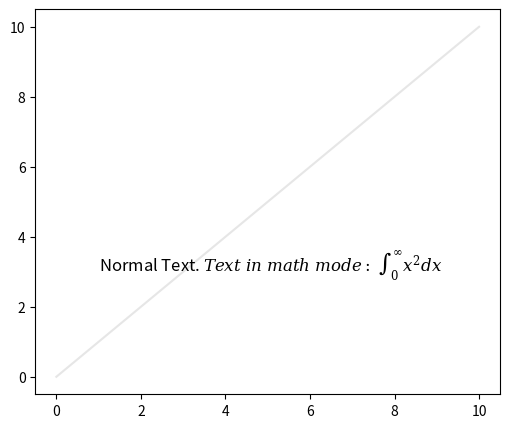

Write the Python code that produced this figure.
import matplotlib.pyplot as plt

fig, ax = plt.subplots(figsize=(6, 5))

ax.plot(range(11), color="0.9")

msg = (r"Normal Text. $Text\ in\ math\ mode:\ "
       r"\int_{0}^{\infty } x^2 dx$")

ax.text(1, 3, msg, size=12, math_fontfamily='dejavuserif')

plt.show()
